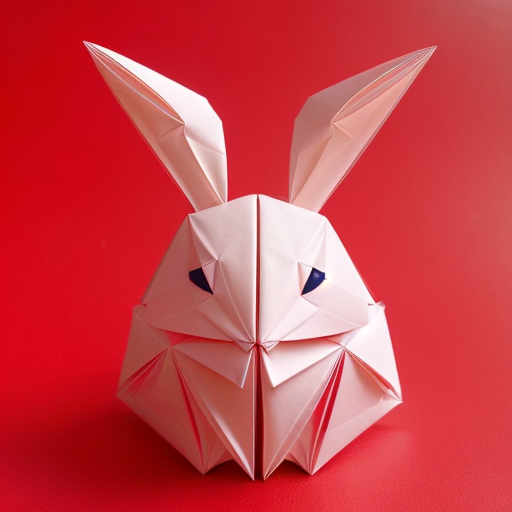
Generation parameters embedded in this image by AUTOMATIC1111 Stable Diffusion web UI or a fork of it (Forge, ...) (PNG 'parameters' text chunk):
(((masterpiece))), best quality,
((Chinese origami art of a cute happy smiling rabbit)), ((complicated origami with many paper layers)), ((every paper layer with shadows)), (red background), single color on each paper layer, front light, (detailed accurate rabbit face), three-dimensional, (white color paper grass), (happy face)
Negative prompt: ((blurry)), watermark, signature, text, weird face, human hands, human fingers, green
Steps: 32, Sampler: Euler a, CFG scale: 9.5, Seed: 1887930085, Size: 512x512, Model hash: 3d12f43543, Model: realisticVisionV12_v12